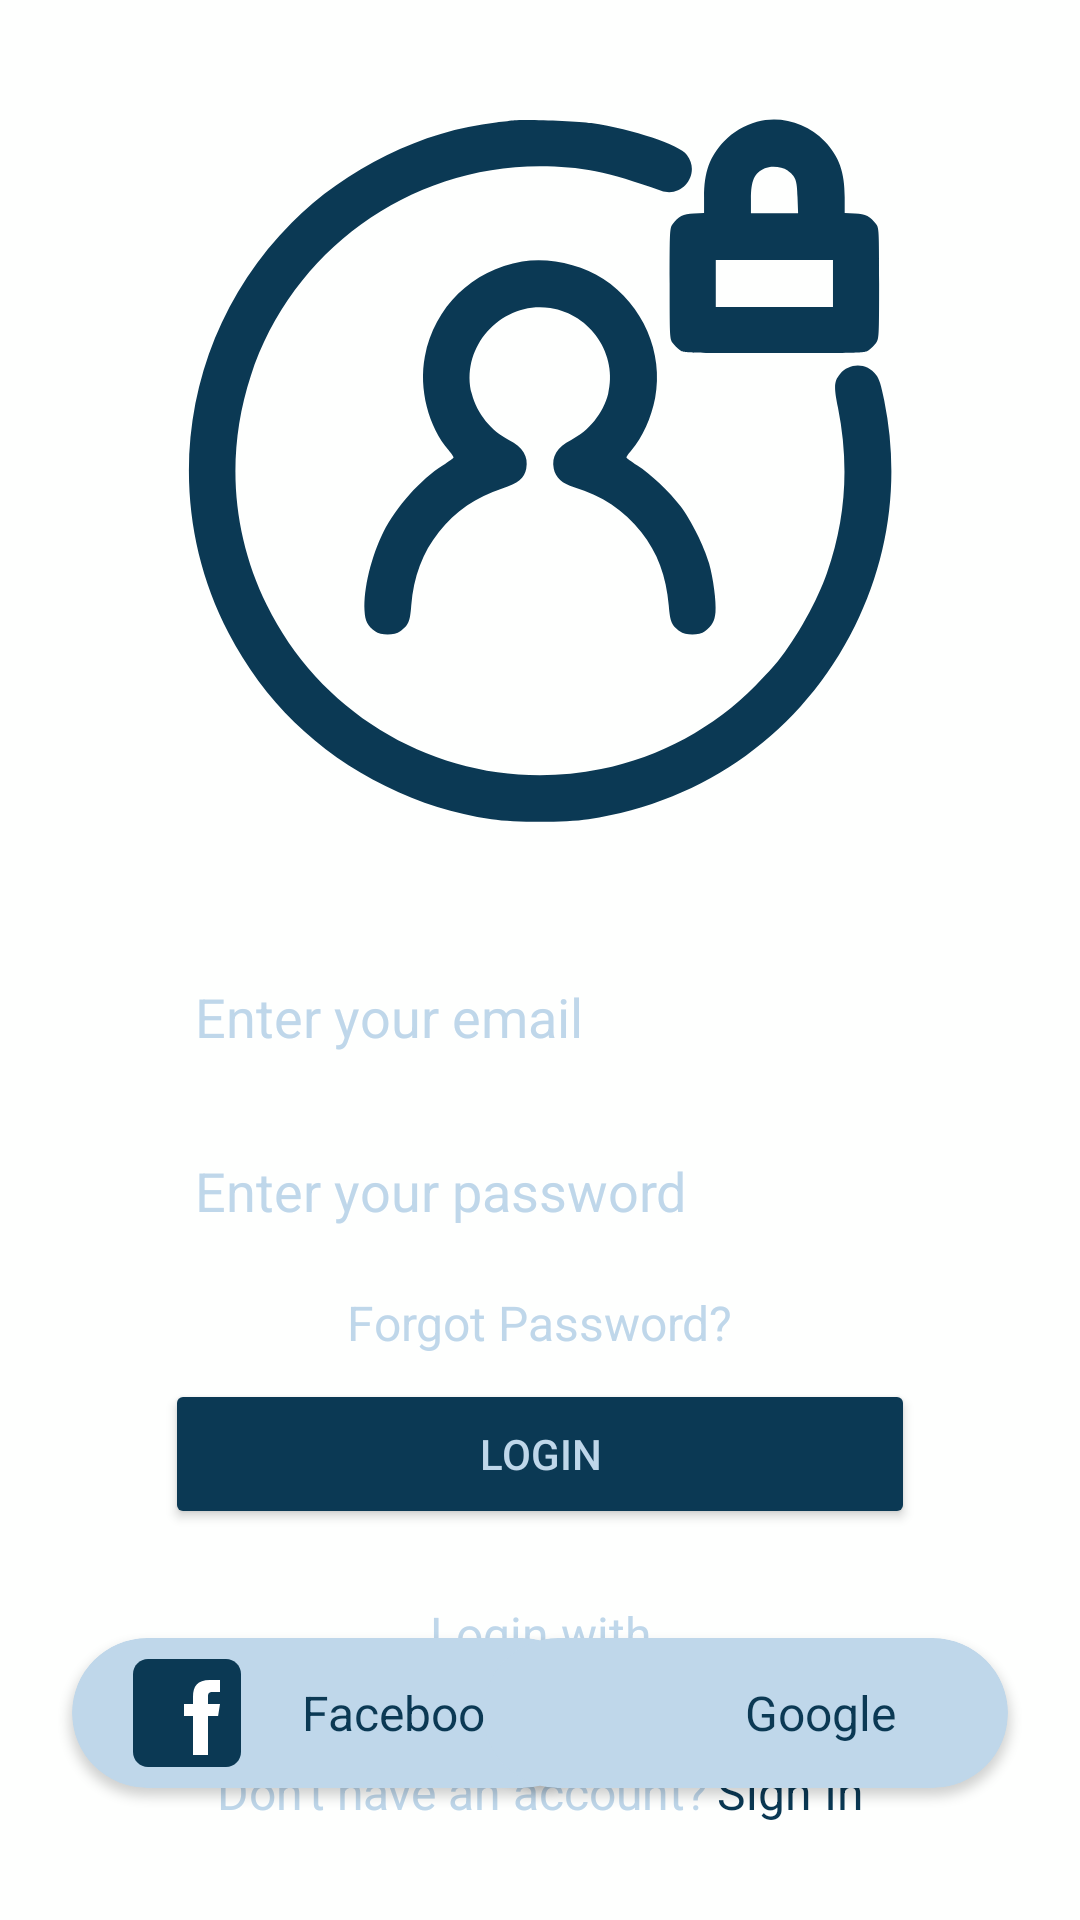

This screen was rendered from an Android layout file. Write that file and the resources it references.
<!-- AndroidManifest.xml: application theme Theme.GPACalculator -->
<!-- res/layout/fragment_login.xml -->
<?xml version="1.0" encoding="utf-8"?>
<androidx.constraintlayout.widget.ConstraintLayout xmlns:android="http://schemas.android.com/apk/res/android"
    xmlns:app="http://schemas.android.com/apk/res-auto"
    xmlns:tools="http://schemas.android.com/tools"
    android:layout_width="match_parent"
    android:layout_height="match_parent"
    tools:context=".ui.fragment.LoginFragment">

    <ImageView
        android:id="@+id/profileIcon"
        android:layout_width="250dp"
        android:layout_height="250dp"
        android:layout_marginTop="32dp"
        android:src="@drawable/login_icon"
        app:layout_constraintEnd_toEndOf="parent"
        app:layout_constraintStart_toStartOf="parent"
        app:layout_constraintTop_toTopOf="parent" />

    <EditText
        android:id="@+id/emailText"
        android:layout_width="250dp"
        android:layout_height="50dp"
        android:layout_marginTop="32dp"
        android:background="@drawable/input_background"
        android:ems="10"
        android:hint="@string/hint_email"
        android:inputType="text"
        android:paddingStart="10dp"
        android:textColorHint="@color/secondary_color"
        app:layout_constraintEnd_toEndOf="parent"
        app:layout_constraintStart_toStartOf="parent"
        app:layout_constraintTop_toBottomOf="@+id/profileIcon" />

    <EditText
        android:id="@+id/passwordText"
        android:layout_width="250dp"
        android:layout_height="50dp"
        android:layout_marginTop="8dp"
        android:background="@drawable/input_background"
        android:ems="10"
        android:hint="@string/hint_password"
        android:inputType="textPassword"
        android:paddingStart="10dp"
        android:textColorHint="@color/secondary_color"
        app:layout_constraintEnd_toEndOf="parent"
        app:layout_constraintStart_toStartOf="parent"
        app:layout_constraintTop_toBottomOf="@+id/emailText" />

    <TextView
        android:id="@+id/forgotPasswordText"
        android:layout_width="wrap_content"
        android:layout_height="wrap_content"
        android:layout_marginTop="8dp"
        android:autofillHints="@string/button_forgot_password"
        android:text="@string/button_forgot_password"
        android:textColor="@color/secondary_color"
        android:textSize="16sp"
        app:layout_constraintEnd_toEndOf="parent"
        app:layout_constraintStart_toStartOf="parent"
        app:layout_constraintTop_toBottomOf="@+id/passwordText" />

    <Button
        android:id="@+id/registerButton"
        android:layout_width="250dp"
        android:layout_height="50dp"
        android:layout_marginTop="8dp"
        android:autofillHints="@string/button_login"
        android:backgroundTint="@color/primary_color"
        android:text="@string/button_login"
        app:layout_constraintEnd_toEndOf="parent"
        app:layout_constraintStart_toStartOf="parent"
        app:layout_constraintTop_toBottomOf="@+id/forgotPasswordText" />

    <TextView
        android:id="@+id/loginWithText"
        android:layout_width="wrap_content"
        android:layout_height="wrap_content"
        android:layout_marginTop="24dp"
        android:text="@string/login_with"
        android:textColor="@color/secondary_color"
        android:textSize="16sp"
        app:layout_constraintEnd_toEndOf="parent"
        app:layout_constraintStart_toStartOf="parent"
        app:layout_constraintTop_toBottomOf="@+id/registerButton" />

    <androidx.cardview.widget.CardView
        android:id="@+id/facebookCard"
        android:layout_width="175dp"
        android:layout_height="50dp"
        android:layout_marginStart="24dp"
        android:backgroundTint="@color/secondary_color"
        app:cardCornerRadius="30dp"
        app:layout_constraintBottom_toTopOf="@+id/signUpLayout"
        app:layout_constraintStart_toStartOf="parent"
        app:layout_constraintTop_toBottomOf="@+id/loginWithText">

        <LinearLayout
            android:layout_width="match_parent"
            android:layout_height="match_parent"
            android:orientation="horizontal">

            <ImageView
                android:id="@+id/facebookIcon"
                android:layout_width="wrap_content"
                android:layout_height="wrap_content"
                android:layout_gravity="center"
                android:layout_weight="1"
                app:srcCompat="@drawable/facebook_icon" />

            <TextView
                android:id="@+id/facebookText"
                android:layout_width="wrap_content"
                android:layout_height="wrap_content"
                android:layout_gravity="center"
                android:layout_weight="1"
                android:text="@string/provider_facebook"
                android:textAlignment="textStart"
                android:textColor="@color/primary_color"
                android:textSize="16sp" />
        </LinearLayout>
    </androidx.cardview.widget.CardView>

    <androidx.cardview.widget.CardView
        android:id="@+id/googleCard"
        android:layout_width="175dp"
        android:layout_height="50dp"
        android:layout_marginEnd="24dp"
        app:cardBackgroundColor="@color/secondary_color"
        app:cardCornerRadius="30dp"
        app:layout_constraintBottom_toTopOf="@+id/signUpLayout"
        app:layout_constraintEnd_toEndOf="parent"
        app:layout_constraintTop_toBottomOf="@+id/loginWithText">

        <LinearLayout
            android:layout_width="match_parent"
            android:layout_height="match_parent"
            android:orientation="horizontal">

            <ImageView
                android:id="@+id/googleIcon"
                android:layout_width="50dp"
                android:layout_height="50dp"
                android:layout_gravity="center"
                android:layout_weight="1"
                app:srcCompat="@drawable/google_icon" />

            <TextView
                android:id="@+id/googleText"
                android:layout_width="wrap_content"
                android:layout_height="wrap_content"
                android:layout_gravity="center"
                android:layout_weight="1"
                android:text="@string/provider_google"
                android:textAlignment="textStart"
                android:textColor="@color/primary_color"
                android:textSize="16sp" />
        </LinearLayout>
    </androidx.cardview.widget.CardView>

    <LinearLayout
        android:id="@+id/signUpLayout"
        android:layout_width="wrap_content"
        android:layout_height="wrap_content"
        android:layout_marginBottom="32dp"
        android:orientation="horizontal"
        app:layout_constraintBottom_toBottomOf="parent"
        app:layout_constraintEnd_toEndOf="parent"
        app:layout_constraintStart_toStartOf="parent">

        <TextView
            android:id="@+id/haveAccountText"
            android:layout_width="wrap_content"
            android:layout_height="wrap_content"
            android:layout_weight="1"
            android:text="@string/dont_have_an_account"
            android:textColor="@color/secondary_color"
            android:textSize="16sp" />

        <TextView
            android:id="@+id/signUpText"
            android:layout_width="wrap_content"
            android:layout_height="wrap_content"
            android:layout_weight="1"
            android:paddingStart="3dp"
            android:text="@string/text_sign_in"
            android:textColor="@color/primary_color"
            android:textSize="16sp" />
    </LinearLayout>

</androidx.constraintlayout.widget.ConstraintLayout>
<!-- resources referenced by this layout -->
<resources>
  <color name="primary_color">#0B3954</color>
  <color name="secondary_color">#BFD7EA</color>
  <!-- drawable facebook_icon (drawable) -->
  <vector xmlns:android="http://schemas.android.com/apk/res/android"
      android:width="48dp"
      android:height="48dp"
      android:viewportWidth="48"
      android:viewportHeight="48">
    <path
        android:pathData="M42,37c0,2.762 -2.238,5 -5,5H11c-2.761,0 -5,-2.238 -5,-5V11c0,-2.762 2.239,-5 5,-5h26c2.762,0 5,2.238 5,5V37z"
        android:fillColor="@color/primary_color"/>
    <path
        android:pathData="M34.368,25H31v13h-5V25h-3v-4h3v-2.41c0.002,-3.508 1.459,-5.59 5.592,-5.59H35v4h-2.287C31.104,17 31,17.6 31,18.723V21h4L34.368,25z"
        android:fillColor="@color/white"/>
  </vector>
  <!-- drawable login_icon: vector/xml drawable (drawable, 2815 chars, omitted) -->
  <string name="button_forgot_password">Forgot Password?</string>
  <string name="button_login">Login</string>
  <string name="dont_have_an_account">Don\'t have an account?</string>
  <string name="hint_email">Enter your email</string>
  <string name="hint_password">Enter your password</string>
  <string name="login_with">Login with</string>
  <string name="provider_facebook">Facebook</string>
  <string name="provider_google">Google</string>
  <string name="text_sign_in">Sign In</string>
  <style name="Theme.GPACalculator" parent="Base.Theme.GPACalculator" />
  <color name="white">#FFFFFFFF</color>
  <style name="Base.Theme.GPACalculator" parent="Theme.Material3.DayNight.NoActionBar">
          
          
          <item name="android:windowBackground">@color/background_color</item>
          <item name="android:statusBarColor">@color/secondary_color_system</item>
          <item name="android:navigationBarColor">@color/secondary_color_system</item>
          <item name="android:textColor">@color/secondary_color</item>
      </style>
  <color name="background_color">#FEFFFE</color>
  <color name="secondary_color_system">#BFD7EA</color>
</resources>
